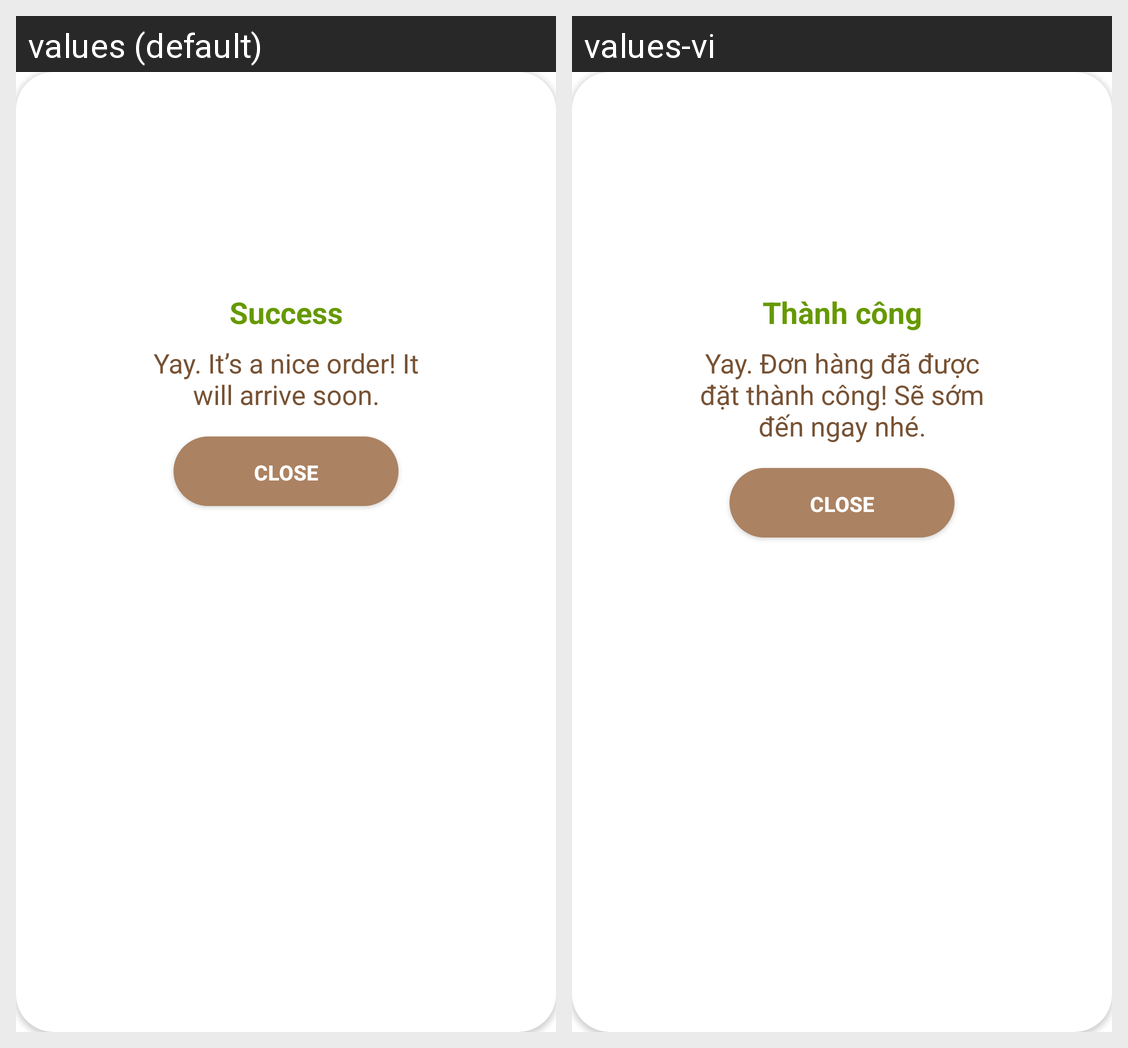

Locale-by-locale string values for the Android screen shown in this grid:
Android screen res/layout/custom_dialog.xml rendered under 2 locales, left to right: values (default), values-vi. Device: Nexus 5 (rendered at 1080×1920; each locale shown at half size, 540×960, under a caption strip naming it); theme Theme.PetInto.
Strings drawn on this screen, with the default value and each locale's value (text and hints the layout hard-codes, and strings that could not be matched under every locale, appear in the picture but are not listed):

success_condition
  values: Success
  values-vi: Thành công

sentence_success_condition
  values: Yay. It’s a nice order! It will arrive soon.
  values-vi: Yay. Đơn hàng đã được đặt thành công! Sẽ sớm đến ngay nhé.
